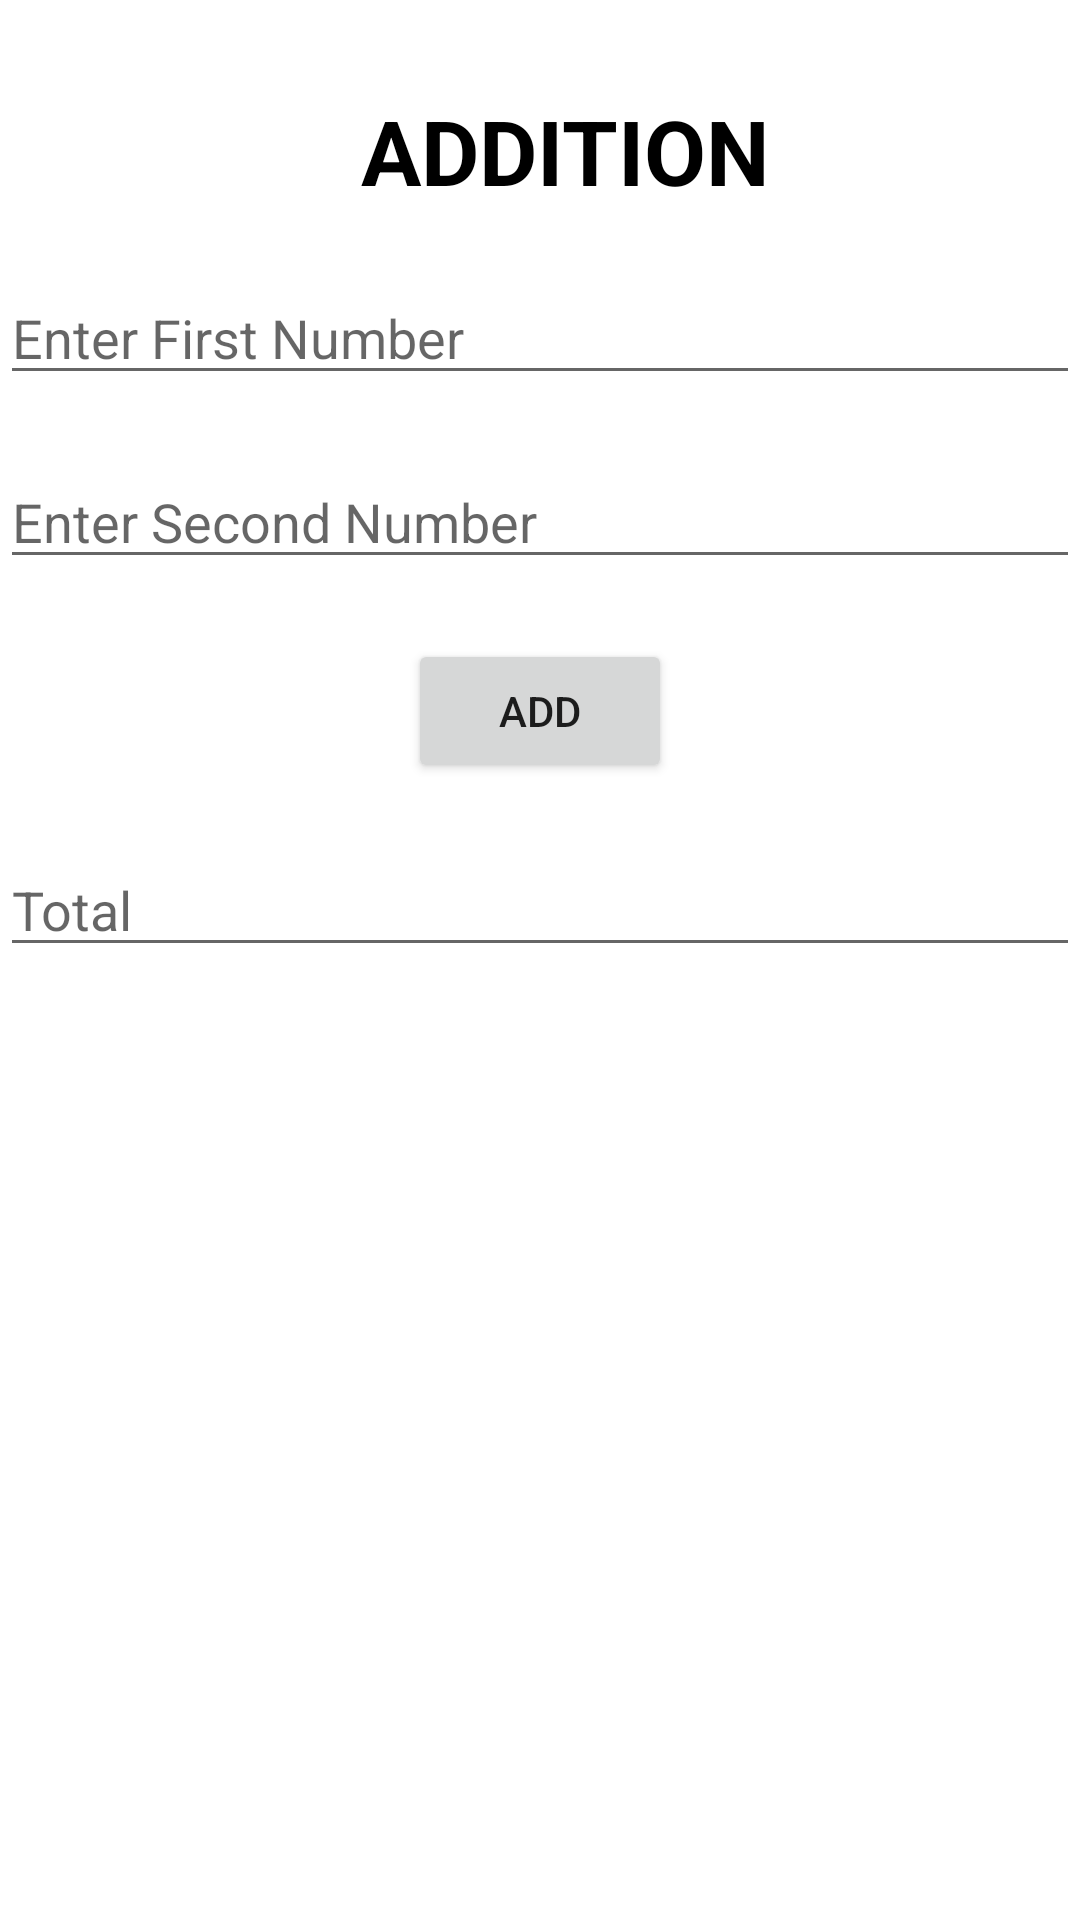

Reconstruct the res/layout file that produces this screen, plus the resources it refers to.
<!-- AndroidManifest.xml: application theme Theme.AndroidWidgets -->
<!-- res/layout/activity_workingwith_button.xml -->
<?xml version="1.0" encoding="utf-8"?>
<androidx.constraintlayout.widget.ConstraintLayout
    xmlns:android="http://schemas.android.com/apk/res/android"
    xmlns:app="http://schemas.android.com/apk/res-auto"
    xmlns:tools="http://schemas.android.com/tools"
    android:layout_width="match_parent"
    android:layout_height="match_parent"
    tools:context=".WorkingwithButton">


    <TextView
        android:id="@+id/textView"
        android:layout_width="wrap_content"
        android:layout_height="wrap_content"
        android:text="ADDITION"
        android:textSize="30dp"
        android:textColor="@color/black"
        android:textStyle="bold"
        app:layout_constraintEnd_toEndOf="parent"
        app:layout_constraintHorizontal_bias="0.538"
        app:layout_constraintStart_toStartOf="parent"
        app:layout_constraintTop_toTopOf="parent"
        android:layout_marginTop="30dp"/>

    <com.google.android.material.textfield.TextInputEditText
        android:id="@+id/input1"
        android:layout_width="match_parent"
        android:layout_height="wrap_content"
        android:hint="Enter First Number"
        android:layout_marginTop="20dp"
        android:ems="10"
        android:numeric="decimal"
        app:layout_constraintEnd_toEndOf="@+id/textView"
        app:layout_constraintStart_toStartOf="@+id/textView"
        app:layout_constraintTop_toBottomOf="@+id/textView" />




    <com.google.android.material.textfield.TextInputEditText
        android:id="@+id/input2"
        android:layout_width="match_parent"
        android:layout_height="wrap_content"
        android:hint="Enter Second Number"
        android:layout_marginTop="20dp"
        android:ems="10"
        android:numeric="decimal"
        app:layout_constraintEnd_toEndOf="@+id/input1"
        app:layout_constraintStart_toStartOf="@+id/input1"
        app:layout_constraintTop_toBottomOf="@+id/input1" />


    <Button
        android:id="@+id/addition"
        android:layout_width="wrap_content"
        android:layout_height="wrap_content"
        android:text="ADD"
        android:layout_marginTop="20dp"
        app:layout_constraintEnd_toEndOf="parent"
        app:layout_constraintStart_toStartOf="parent"
        app:layout_constraintTop_toBottomOf="@+id/input2" />


    <com.google.android.material.textfield.TextInputEditText
        android:id="@+id/total"
        android:layout_width="match_parent"
        android:layout_height="wrap_content"
        android:hint="Total"
        android:layout_marginTop="20dp"

        app:layout_constraintEnd_toEndOf="@+id/addition"
        app:layout_constraintStart_toStartOf="@+id/addition"
        app:layout_constraintTop_toBottomOf="@+id/addition" />


</androidx.constraintlayout.widget.ConstraintLayout>
<!-- resources referenced by this layout -->
<resources>
  <style name="Theme.AndroidWidgets" parent="Theme.MaterialComponents.DayNight.NoActionBar">
          
          <item name="colorPrimary">@color/purple_500</item>
          <item name="colorPrimaryVariant">@color/purple_700</item>
          <item name="colorOnPrimary">@color/white</item>
          
          <item name="colorSecondary">@color/teal_200</item>
          <item name="colorSecondaryVariant">@color/teal_700</item>
          <item name="colorOnSecondary">@color/black</item>
          
          <item name="android:statusBarColor">?attr/colorPrimaryVariant</item>
          
      </style>
  <!-- not gathered from this repository: default colours our renderer supplied (Android Studio template values) -->
  <color name="purple_500">#FF6200EE</color>
  <color name="purple_700">#FF3700B3</color>
  <color name="teal_200">#FF03DAC5</color>
  <color name="teal_700">#FF018786</color>
  <color name="black">#FF000000</color>
  <color name="white">#FFFFFFFF</color>
</resources>
